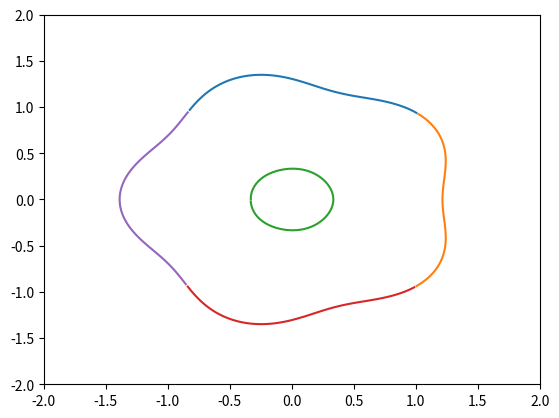

This chart was generated by the following Python code:
import sys
import math
import cmath
import numpy as np
import array as ar
import time
from sympy import *
import matplotlib.pyplot as plt

init_printing(use_unicode=True)
#function and its derivative

def g(z, alpha):
    return (z*z*z*z*z + alpha*z + 1)

def dgdz(z, alpha):
    return (5*z*z*z*z + alpha)

#plot function

def visuals(arr, alphas, num):
    #fig1 = plt.figure(figsize=(15, 5))
    #fig2 = plt.figure(figsize=(15, 5))
    x1 = x2 = x3 = x4 = x5 = []
    y1 = y2 = y3 = y4 = y5 = []
    for i in range(0, num):
        x1.append(arr[0][i].real); y1.append(arr[0][i].imag)
        x2.append(arr[1][i].real); y2.append(arr[1][i].imag)
        x3.append(arr[2][i].real); y3.append(arr[2][i].imag)
        x4.append(arr[3][i].real); y4.append(arr[3][i].imag)
        x5.append(arr[4][i].real); y5.append(arr[4][i].imag)
    print(x1)
    plt.axis([-10, 10, -10, 10])
    plt.plot(x1, y1)
    #plt.plot(x2, y2)
    #plt.plot(x3, y3)
    #plt.plot(x4, y4)
    #plt.plot(x5, y5)
    plt.show()




#script itself
deg = 5
delta = 70
roots = list(); alphas = list();
arr = [[0 for j in range(delta)] for i in range(deg)]
step = 2*math.pi/delta
start_roots = [1.005 + 0.937j, 1.005 - 0.937j, -0.331 + 0.0j, -0.839 - 0.943j, -0.839 + 0.943j]
theta = np.arange(0.0, 2*math.pi, 0.01)
for k in range(deg):
    eps = 0.001
    alpha = 3.00000 + 0.00000j
    t = 0.1
    i = 0
    roots.clear()
    roots.append(start_roots[k])
    alphas.clear()
    alphas.append(alpha)
    while t < 2*math.pi:
        alpha = (3 - math.sin(0))*cmath.exp((0.0+1.0j)*t)
        z1 = roots[i]
        while True:
            n_z1 = z1 - g(z1, alpha)/dgdz(z1, alpha)
            if abs(z1 - n_z1) < eps:
                z1 = n_z1
                break
            z1 = n_z1
        roots.append(z1)
        alphas.append(alpha)
        t += step
        i += 1
    #print('the cycle for {0.real:.3f}{0.imag:+.3f}j\n'.format(start_roots[k]))
    #for j in range(0, roots.__len__()):
    #    print('{0.real:.3f}{0.imag:+.3f}j'.format(roots[j]))
    for u in range(0, roots.__len__()):
        arr[k][u] = roots[u]
    #print(roots)
#print(arr[0][6], arr[1][6], arr[2][6], arr[3][6], arr[4][6], arr[4][6], end='\n')
s1 = []
t1 = []
s2 = []
t2 = []
s3 = []
t3 = []
s4 = []
t4 = []
s5 = []
t5 = []
print('\nlen={}\n'.format(arr[0].__len__()))
slice = 70
for m in range(delta):
    s1.append(arr[0][m].real)
    t1.append(arr[0][m].imag)
    s2.append(arr[1][m].real)
    t2.append(arr[1][m].imag)
    s3.append(arr[2][m].real)
    t3.append(arr[2][m].imag)
    s4.append(arr[3][m].real)
    t4.append(arr[3][m].imag)
    s5.append(arr[4][m].real)
    t5.append(arr[4][m].imag)
print('{}\nand\n{}'.format(s1, t1))
plt.axis([-2, 2, -2, 2])
plt.plot(s1[:slice], t1[:slice])
plt.plot(s2[:slice], t2[:slice])
plt.plot(s3[:slice], t3[:slice])
plt.plot(s4[:slice], t4[:slice])
plt.plot(s5[:slice], t5[:slice])
plt.show()
#visuals(arr, alphas, delta)
